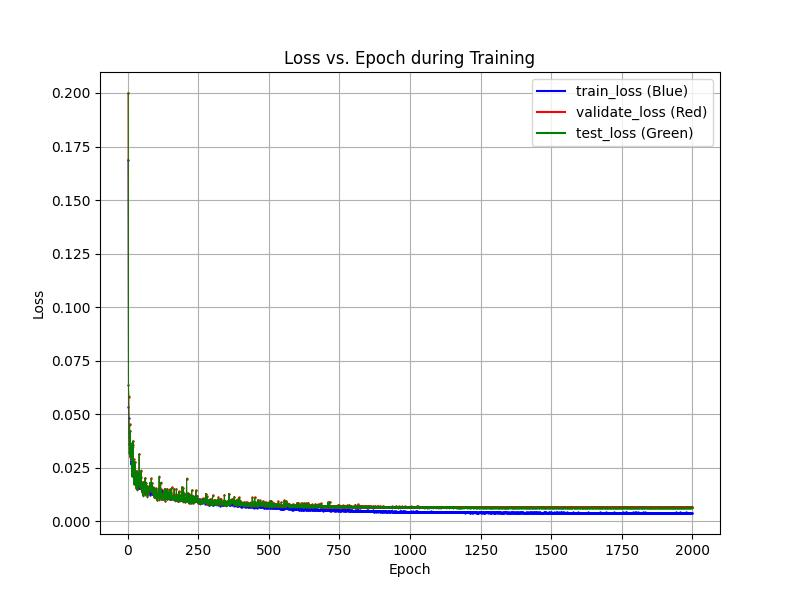

The table this chart was drawn from, first rows:
epochs, train_losses, val_losses, test_losses
1, 0.1689, 0.2, 0.2
2, 0.05362, 0.06386, 0.06365
3, 0.04826, 0.05803, 0.0584
4, 0.04145, 0.03945, 0.03943
5, 0.03591, 0.03175, 0.03232
6, 0.03676, 0.04531, 0.04516
7, 0.03562, 0.03026, 0.03058
8, 0.03216, 0.04241, 0.04212
9, 0.03376, 0.03574, 0.03578
10, 0.02949, 0.03473, 0.0347
11, 0.02658, 0.0293, 0.02913
12, 0.02806, 0.03079, 0.0309
13, 0.02859, 0.03642, 0.03621
14, 0.02577, 0.02102, 0.02106
15, 0.02541, 0.03109, 0.03092
16, 0.0236, 0.02261, 0.02307
17, 0.02253, 0.02174, 0.0214
18, 0.02363, 0.03762, 0.03736
19, 0.02405, 0.03569, 0.03471
20, 0.02251, 0.01786, 0.01794
21, 0.02053, 0.029, 0.02837
22, 0.02209, 0.0173, 0.01747
23, 0.0189, 0.02586, 0.0261
24, 0.02045, 0.0203, 0.02008
25, 0.0198, 0.02763, 0.02752
26, 0.01941, 0.01936, 0.01918
27, 0.01941, 0.01829, 0.01846
28, 0.0235, 0.01877, 0.01861
29, 0.01801, 0.01554, 0.01575
30, 0.01882, 0.01896, 0.01903
31, 0.0168, 0.01499, 0.01505
32, 0.0168, 0.02356, 0.02326
33, 0.01758, 0.01748, 0.01743
34, 0.01682, 0.01498, 0.01487
35, 0.01918, 0.01692, 0.01682
36, 0.02215, 0.02151, 0.02131
37, 0.01863, 0.01684, 0.01661
38, 0.01627, 0.02282, 0.02264
39, 0.0158, 0.01857, 0.01808
40, 0.01583, 0.0315, 0.03148
41, 0.01651, 0.01931, 0.01916
42, 0.01653, 0.01596, 0.01611
43, 0.01677, 0.02092, 0.02097
44, 0.01583, 0.02031, 0.01998
45, 0.01636, 0.01596, 0.01576
46, 0.01512, 0.0205, 0.02024
47, 0.01745, 0.02374, 0.02382
48, 0.01753, 0.01547, 0.0154
49, 0.01596, 0.0183, 0.01806
50, 0.01686, 0.01352, 0.01354
51, 0.01429, 0.0153, 0.01531
52, 0.01514, 0.0167, 0.01653
53, 0.01445, 0.01236, 0.01202
54, 0.01514, 0.01451, 0.0145
55, 0.01799, 0.01823, 0.01824
56, 0.01428, 0.01496, 0.01471
57, 0.0152, 0.01779, 0.01749
58, 0.01609, 0.01453, 0.01438
59, 0.01338, 0.01836, 0.0182
60, 0.01429, 0.01261, 0.01253
... 1,938 more rows
